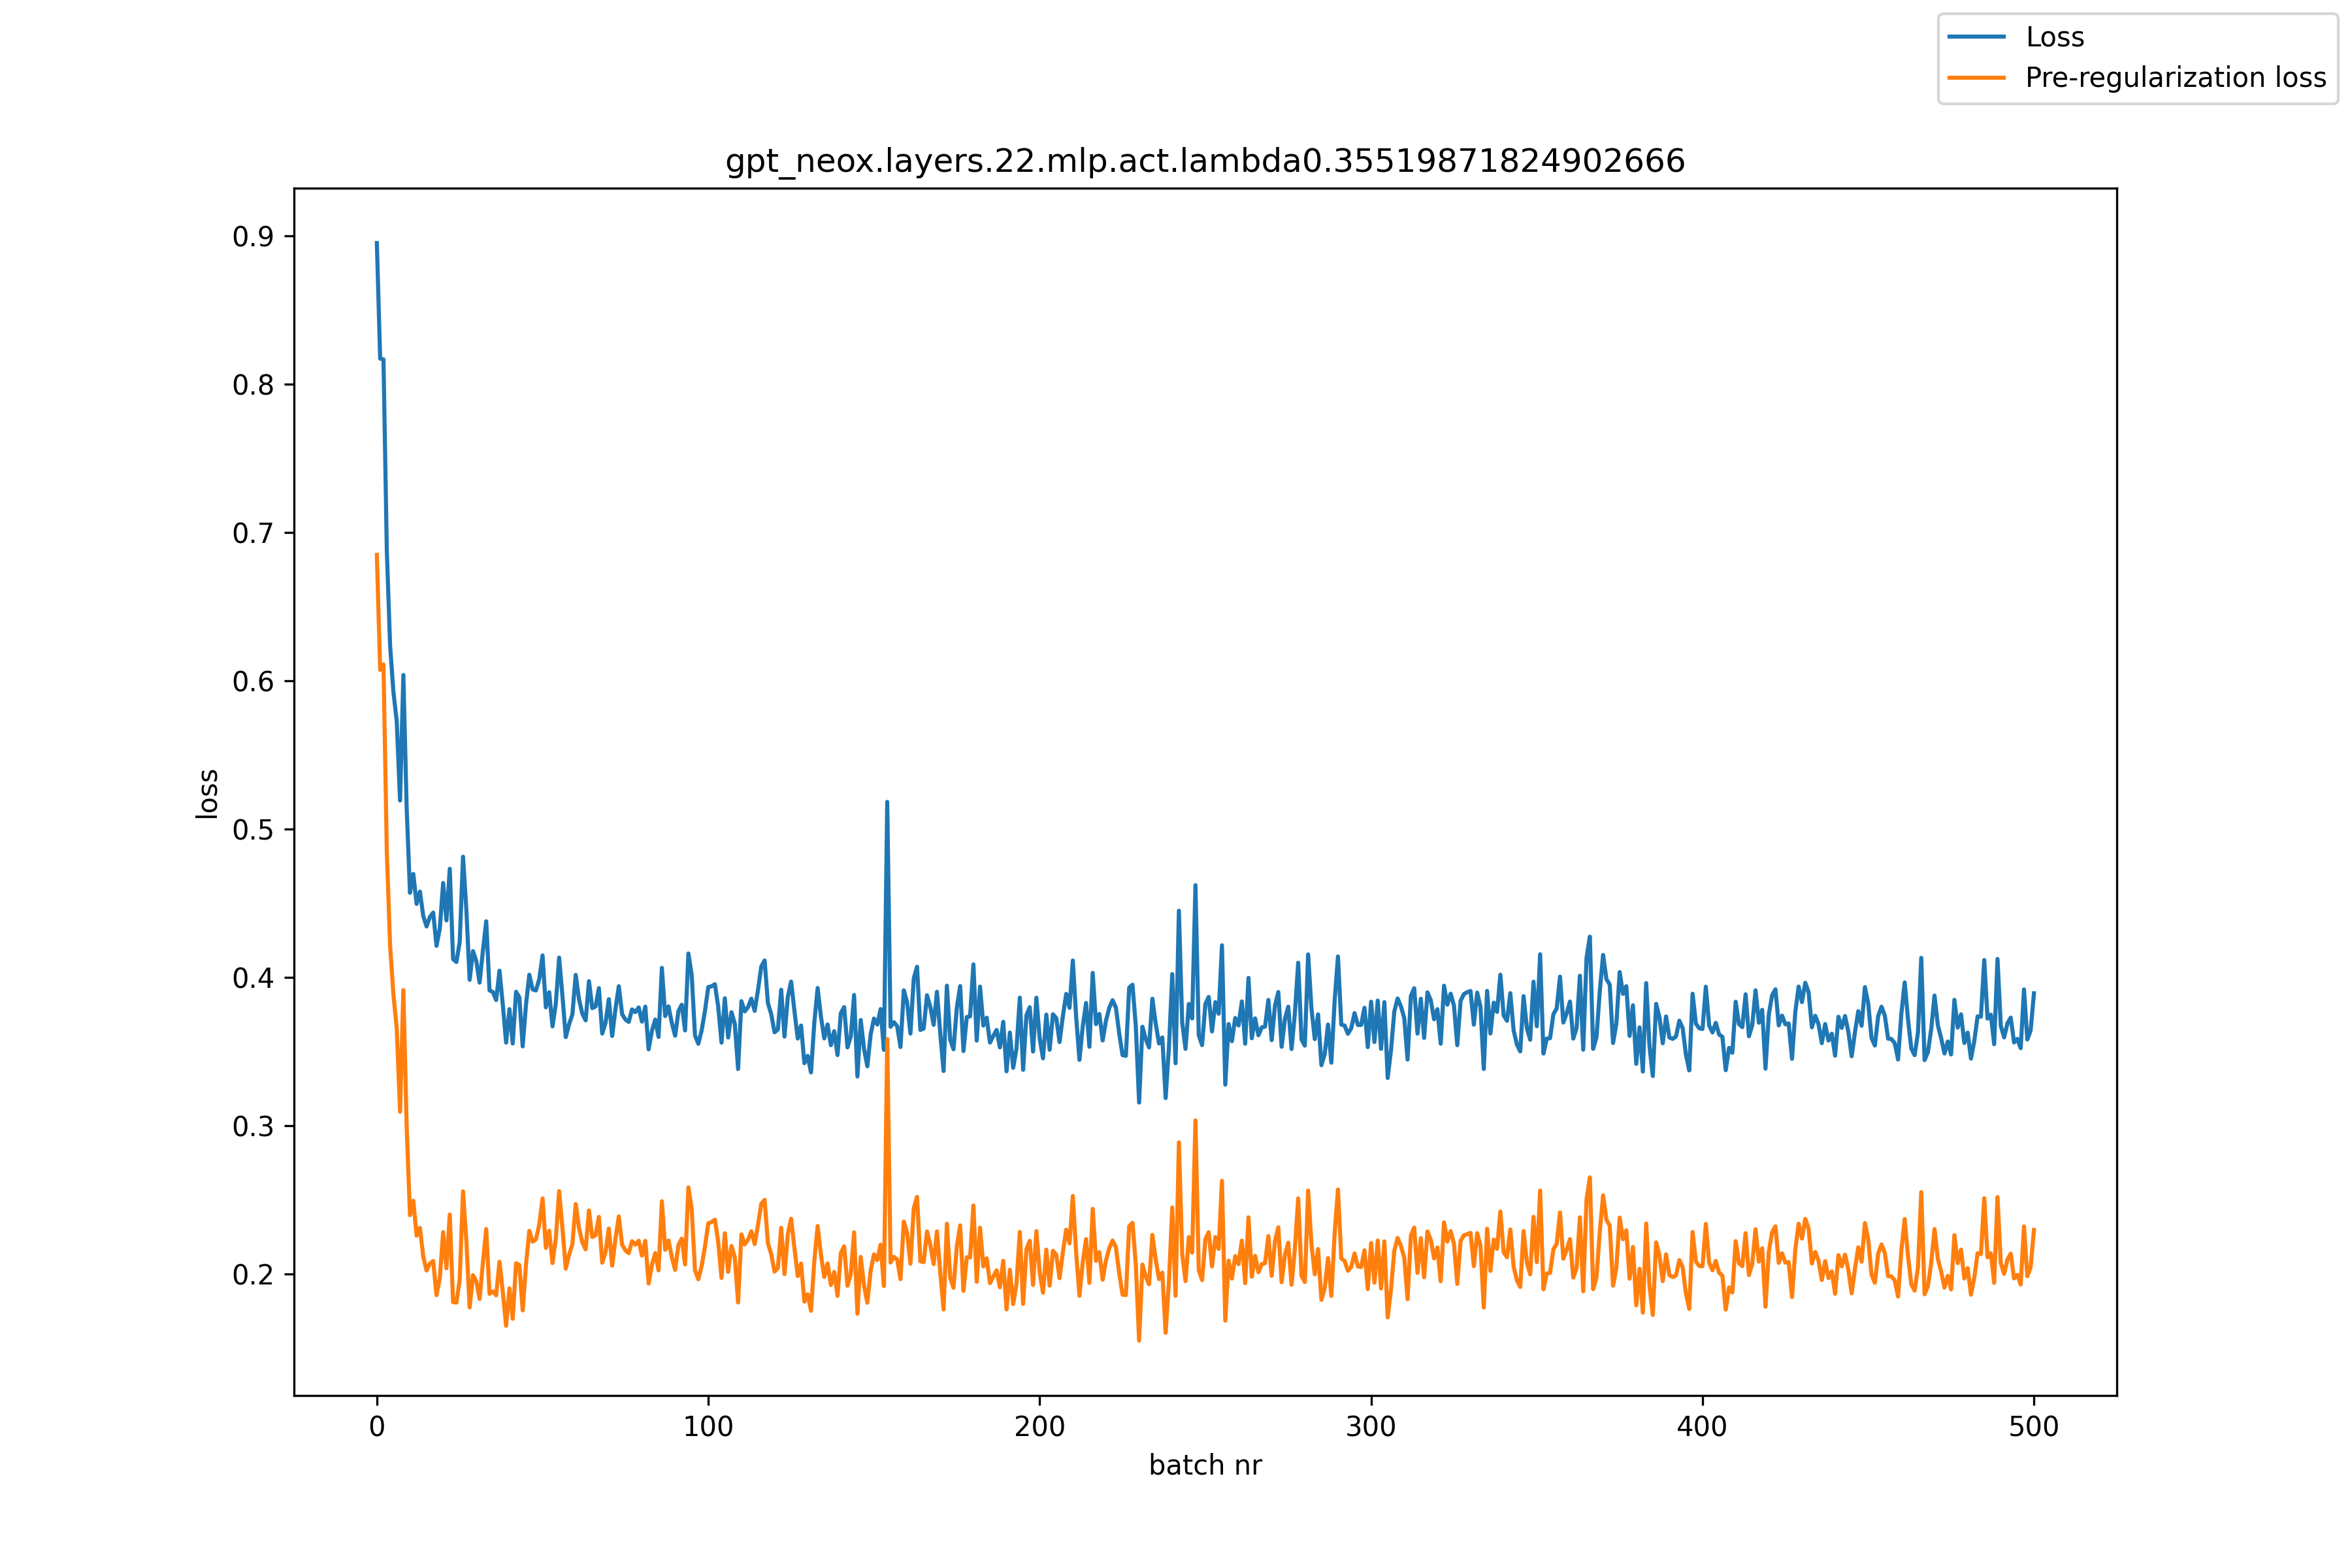

Source data for this figure (header and first rows):
, loss, pre_reg_loss
0, 0.8953, 0.685
1, 0.8174, 0.6074
2, 0.8169, 0.6111
3, 0.6884, 0.4854
4, 0.6238, 0.4214
5, 0.5926, 0.3885
6, 0.5728, 0.3658
7, 0.5194, 0.3096
8, 0.604, 0.3915
9, 0.514, 0.2991
10, 0.4572, 0.2398
11, 0.4699, 0.2494
12, 0.4497, 0.226
13, 0.458, 0.2312
14, 0.4416, 0.2118
15, 0.4345, 0.2025
16, 0.4409, 0.2072
17, 0.4438, 0.2089
18, 0.4214, 0.1859
19, 0.4332, 0.1975
20, 0.4638, 0.2283
21, 0.4386, 0.204
22, 0.4734, 0.2402
23, 0.4125, 0.1812
24, 0.4105, 0.1809
25, 0.424, 0.1962
26, 0.4815, 0.2559
27, 0.4459, 0.2226
28, 0.3985, 0.1776
29, 0.4178, 0.1993
30, 0.4112, 0.1953
31, 0.3966, 0.1834
32, 0.4181, 0.2076
33, 0.4379, 0.2304
34, 0.3914, 0.1867
35, 0.3903, 0.1884
36, 0.3849, 0.1858
37, 0.4046, 0.2084
38, 0.3818, 0.1882
39, 0.3561, 0.1652
40, 0.3787, 0.1904
41, 0.3556, 0.17
42, 0.3904, 0.2074
43, 0.3867, 0.2062
44, 0.3536, 0.1756
45, 0.3818, 0.2064
46, 0.4019, 0.2292
47, 0.392, 0.2219
48, 0.3913, 0.2236
49, 0.399, 0.2333
50, 0.4149, 0.2511
51, 0.3799, 0.2177
52, 0.3901, 0.2293
53, 0.3671, 0.2075
54, 0.3823, 0.2239
55, 0.4135, 0.256
56, 0.3877, 0.231
57, 0.3599, 0.2038
58, 0.3685, 0.213
59, 0.3751, 0.2201
... 441 more rows
